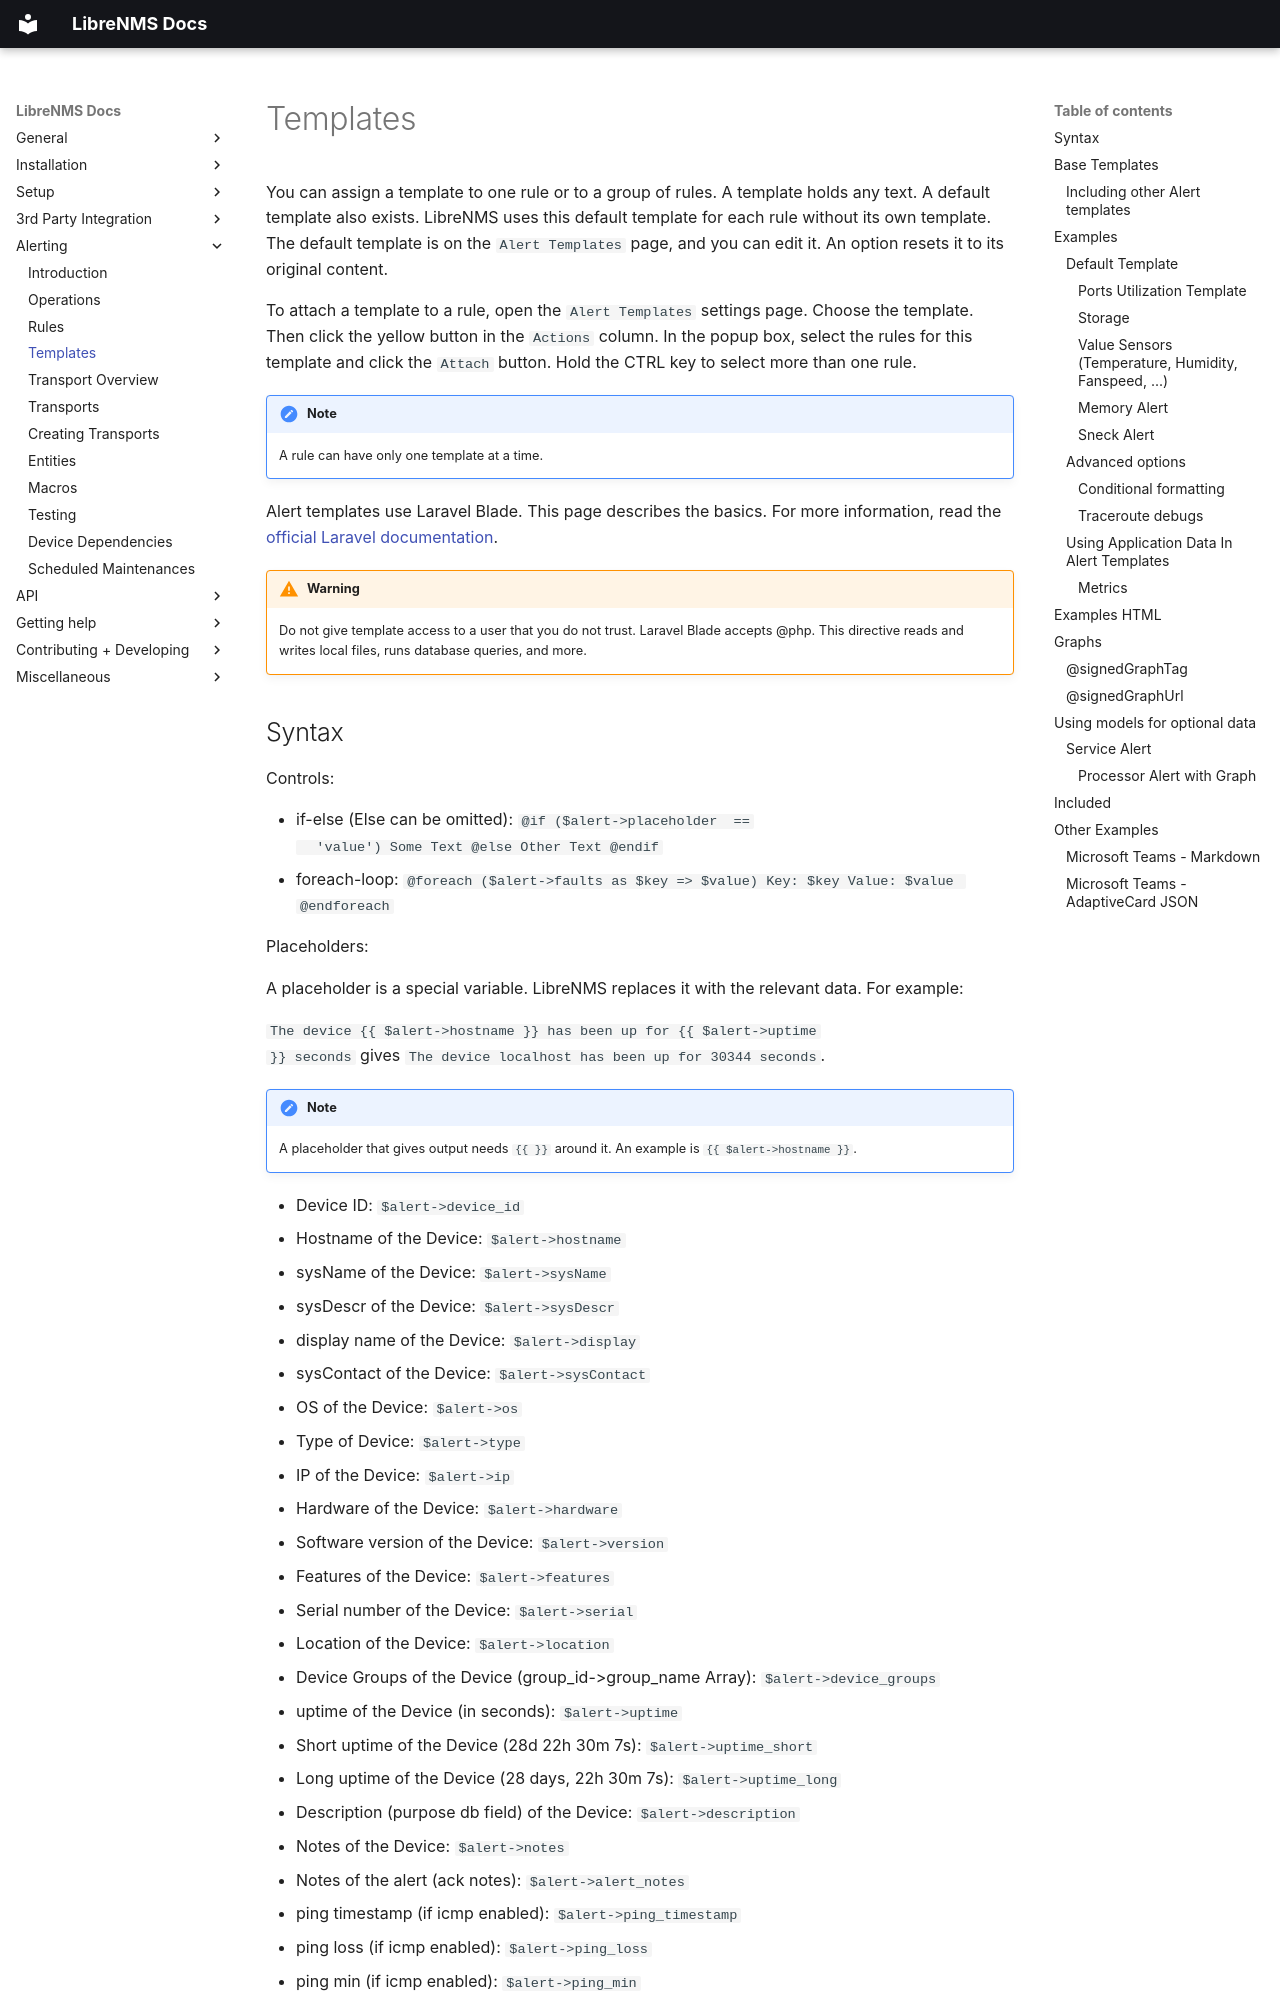

repository: librenms/librenms · page: Alerting/Templates/index.html · generator: mkdocs

# Templates

You can assign a template to one rule or to a group of rules. A
template holds any text. A default template also exists. LibreNMS uses
this default template for each rule without its own template. The
default template is on the `Alert Templates` page, and you can edit it.
An option resets it to its original content.

To attach a template to a rule, open the `Alert Templates` settings
page. Choose the template. Then click the yellow button in the
`Actions` column. In the popup box, select the rules for this template
and click the `Attach` button. Hold the CTRL key to select more than
one rule.

!!! note
    A rule can have only one template at a time.

Alert templates use Laravel Blade. This page describes the basics. For
more information, read the [official Laravel
documentation](https://laravel.com/docs/blade).

!!! warning
    Do not give template access to a user that you do not trust.
    Laravel Blade accepts @php. This directive reads and writes local
    files, runs database queries, and more.
